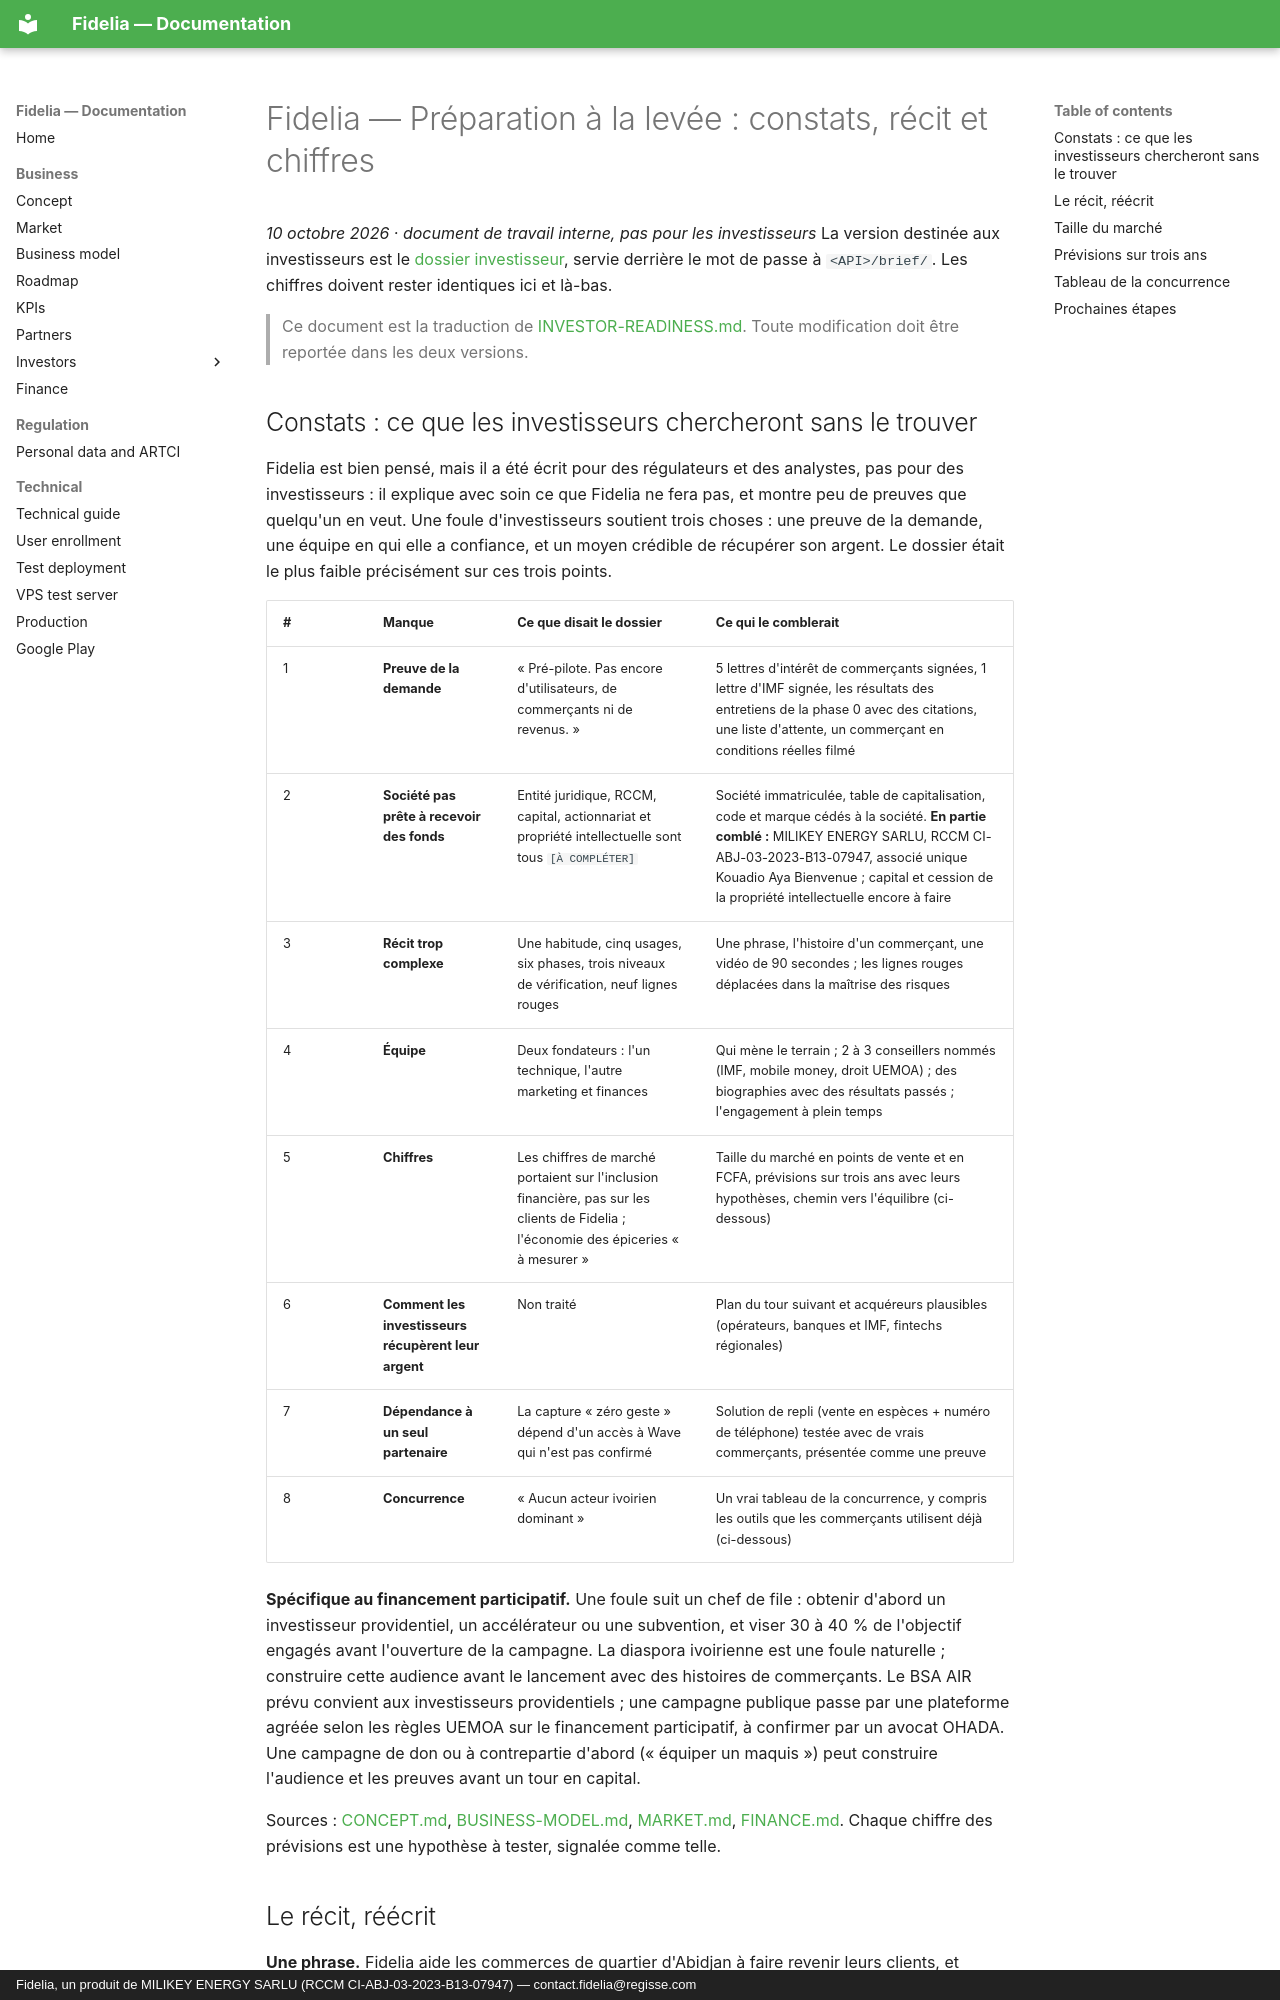

repository: giss1408/fidelia-docs · page: business/INVESTOR-READINESS.fr/index.html · generator: mkdocs · copyright: Fidelia, un produit de MILIKEY ENERGY SARLU (RCCM CI-ABJ-03-2023-B13-07947) — contact.fidelia@regisse.com

# Fidelia — Préparation à la levée : constats, récit et chiffres

*10 octobre 2026 · document de travail interne, pas pour les investisseurs* La version destinée aux investisseurs est le [dossier investisseur](INVESTOR-BRIEF.md), servie derrière le mot de passe à `<API>/brief/`. Les chiffres doivent rester identiques ici et là-bas.

> Ce document est la traduction de [INVESTOR-READINESS.md](INVESTOR-READINESS.md). Toute modification doit être reportée dans les deux versions.

## Constats : ce que les investisseurs chercheront sans le trouver

Fidelia est bien pensé, mais il a été écrit pour des régulateurs et des analystes, pas pour des investisseurs : il explique avec soin ce que Fidelia ne fera pas, et montre peu de preuves que quelqu'un en veut. Une foule d'investisseurs soutient trois choses : une preuve de la demande, une équipe en qui elle a confiance, et un moyen crédible de récupérer son argent. Le dossier était le plus faible précisément sur ces trois points.

| # | Manque | Ce que disait le dossier | Ce qui le comblerait |
|---|---|---|---|
| 1 | **Preuve de la demande** | « Pré-pilote. Pas encore d'utilisateurs, de commerçants ni de revenus. » | 5 lettres d'intérêt de commerçants signées, 1 lettre d'IMF signée, les résultats des entretiens de la phase 0 avec des citations, une liste d'attente, un commerçant en conditions réelles filmé |
| 2 | **Société pas prête à recevoir des fonds** | Entité juridique, RCCM, capital, actionnariat et propriété intellectuelle sont tous `[À COMPLÉTER]` | Société immatriculée, table de capitalisation, code et marque cédés à la société. **En partie comblé :** MILIKEY ENERGY SARLU, RCCM CI-ABJ-03-2023-B13-07947, associé unique Kouadio Aya Bienvenue ; capital et cession de la propriété intellectuelle encore à faire |
| 3 | **Récit trop complexe** | Une habitude, cinq usages, six phases, trois niveaux de vérification, neuf lignes rouges | Une phrase, l'histoire d'un commerçant, une vidéo de 90 secondes ; les lignes rouges déplacées dans la maîtrise des risques |
| 4 | **Équipe** | Deux fondateurs : l'un technique, l'autre marketing et finances | Qui mène le terrain ; 2 à 3 conseillers nommés (IMF, mobile money, droit UEMOA) ; des biographies avec des résultats passés ; l'engagement à plein temps |
| 5 | **Chiffres** | Les chiffres de marché portaient sur l'inclusion financière, pas sur les clients de Fidelia ; l'économie des épiceries « à mesurer » | Taille du marché en points de vente et en FCFA, prévisions sur trois ans avec leurs hypothèses, chemin vers l'équilibre (ci-dessous) |
| 6 | **Comment les investisseurs récupèrent leur argent** | Non traité | Plan du tour suivant et acquéreurs plausibles (opérateurs, banques et IMF, fintechs régionales) |
| 7 | **Dépendance à un seul partenaire** | La capture « zéro geste » dépend d'un accès à Wave qui n'est pas confirmé | Solution de repli (vente en espèces + numéro de téléphone) testée avec de vrais commerçants, présentée comme une preuve |
| 8 | **Concurrence** | « Aucun acteur ivoirien dominant » | Un vrai tableau de la concurrence, y compris les outils que les commerçants utilisent déjà (ci-dessous) |

**Spécifique au financement participatif.** Une foule suit un chef de file : obtenir d'abord un investisseur providentiel, un accélérateur ou une subvention, et viser 30 à 40 % de l'objectif engagés avant l'ouverture de la campagne. La diaspora ivoirienne est une foule naturelle ; construire cette audience avant le lancement avec des histoires de commerçants. Le BSA AIR prévu convient aux investisseurs providentiels ; une campagne publique passe par une plateforme agréée selon les règles UEMOA sur le financement participatif, à confirmer par un avocat OHADA. Une campagne de don ou à contrepartie d'abord (« équiper un maquis ») peut construire l'audience et les preuves avant un tour en capital.

Sources : [CONCEPT.md](CONCEPT.md), [BUSINESS-MODEL.md](BUSINESS-MODEL.md), [MARKET.md](MARKET.md), [FINANCE.md](FINANCE.md). Chaque chiffre des prévisions est une hypothèse à tester, signalée comme telle.
